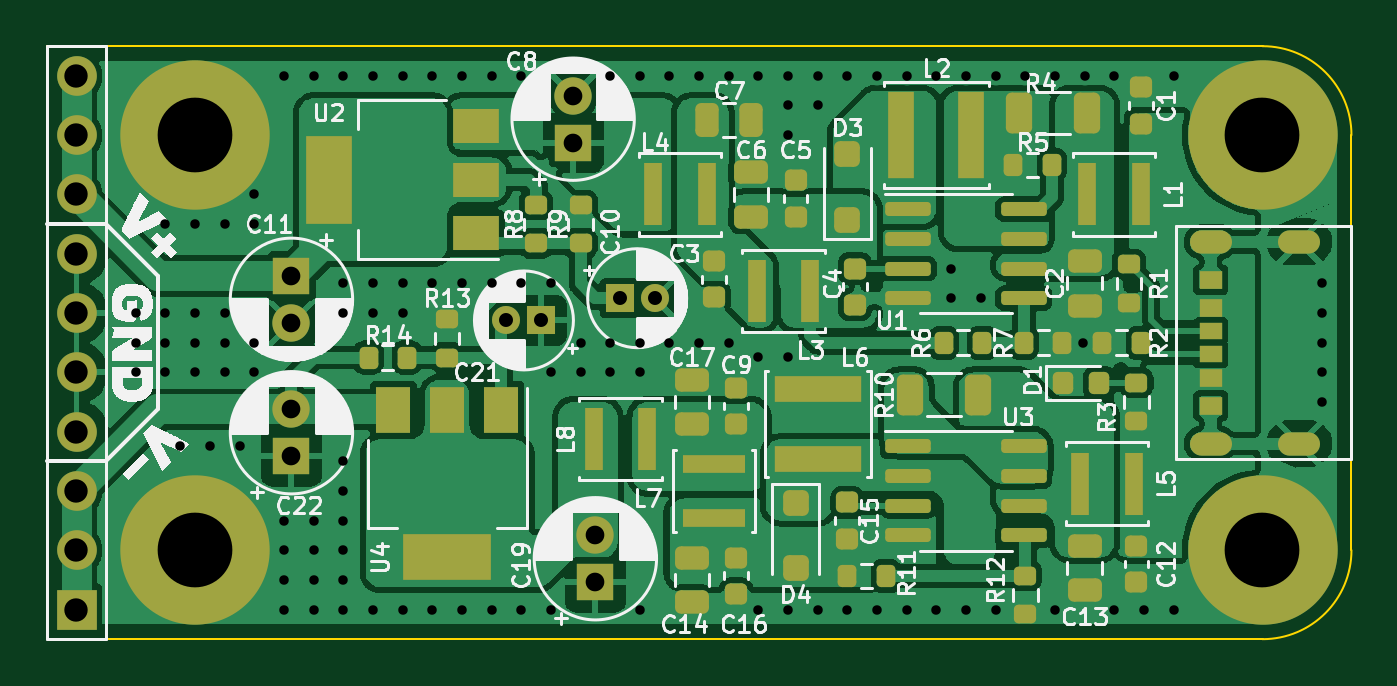
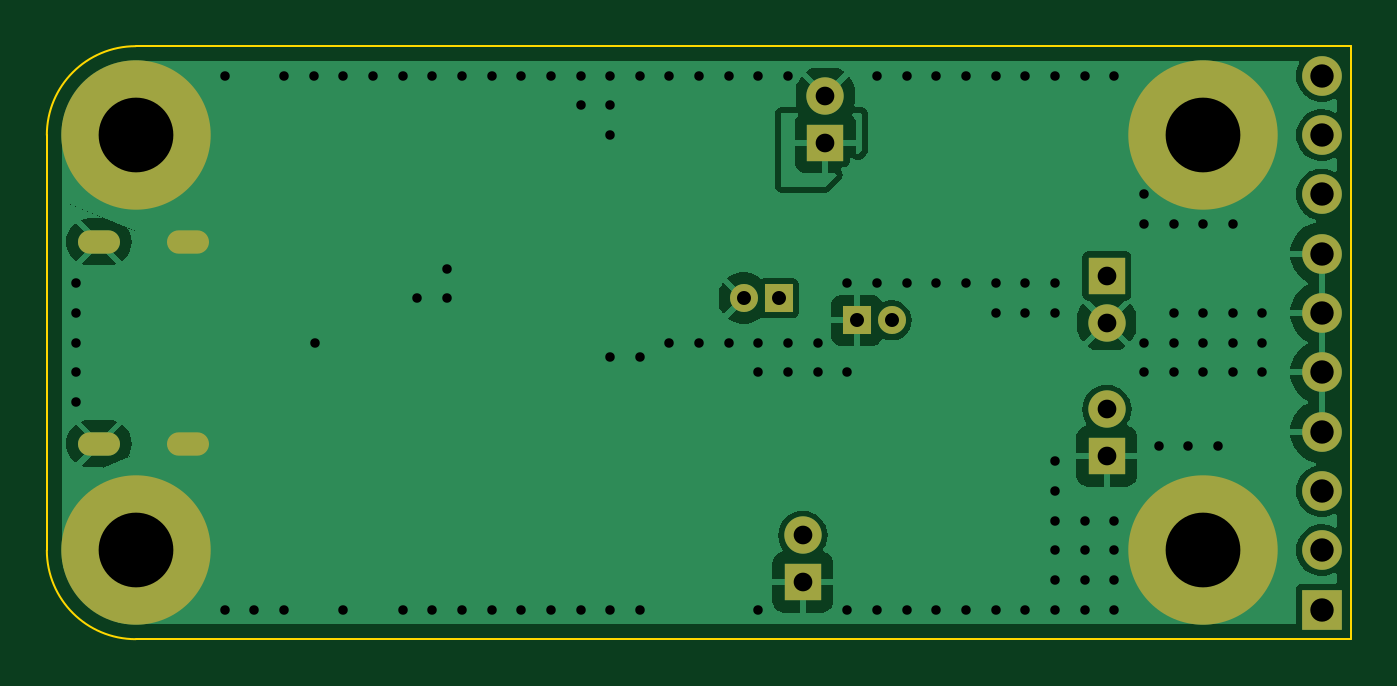
Circuit board: 11 layer files. Board 55.9 x 25.4 mm.
- bottom_copper: TypeC2DoubleVoltage-B_Cu.gbr (39665 bytes)
- bottom_mask: TypeC2DoubleVoltage-B_Mask.gbr (1691 bytes)
- paste: TypeC2DoubleVoltage-B_Paste.gbr (462 bytes)
- bottom_silk: TypeC2DoubleVoltage-B_Silkscreen.gbr (463 bytes)
- outline: TypeC2DoubleVoltage-Edge_Cuts.gbr (843 bytes)
- top_copper: TypeC2DoubleVoltage-F_Cu.gbr (192173 bytes)
- top_mask: TypeC2DoubleVoltage-F_Mask.gbr (7654 bytes)
- paste: TypeC2DoubleVoltage-F_Paste.gbr (6432 bytes)
- top_silk: TypeC2DoubleVoltage-F_Silkscreen.gbr (119100 bytes)
- drill: TypeC2DoubleVoltage-NPTH.drl (268 bytes)
- drill: TypeC2DoubleVoltage-PTH.drl (2692 bytes)

=== bottom_copper: TypeC2DoubleVoltage-B_Cu.gbr (39665 bytes, source omitted) ===
=== bottom_mask: TypeC2DoubleVoltage-B_Mask.gbr ===
%TF.GenerationSoftware,KiCad,Pcbnew,7.0.6*%
%TF.CreationDate,2024-03-05T13:52:18+08:00*%
%TF.ProjectId,TypeC2DoubleVoltage,54797065-4332-4446-9f75-626c65566f6c,rev?*%
%TF.SameCoordinates,Original*%
%TF.FileFunction,Soldermask,Bot*%
%TF.FilePolarity,Negative*%
%FSLAX46Y46*%
G04 Gerber Fmt 4.6, Leading zero omitted, Abs format (unit mm)*
G04 Created by KiCad (PCBNEW 7.0.6) date 2024-03-05 13:52:18*
%MOMM*%
%LPD*%
G01*
G04 APERTURE LIST*
%ADD10R,1.200000X1.200000*%
%ADD11C,1.200000*%
%ADD12C,6.400000*%
%ADD13R,1.600000X1.600000*%
%ADD14C,1.600000*%
%ADD15O,1.800000X1.000000*%
%ADD16R,1.700000X1.700000*%
%ADD17O,1.700000X1.700000*%
G04 APERTURE END LIST*
D10*
%TO.C,C10*%
X94690000Y-88520000D03*
D11*
X96190000Y-88520000D03*
%TD*%
D12*
%TO.C,H2*%
X76505000Y-99315000D03*
%TD*%
D13*
%TO.C,C19*%
X93650000Y-100680000D03*
D14*
X93650000Y-98680000D03*
%TD*%
D13*
%TO.C,C8*%
X92697500Y-81852500D03*
D14*
X92697500Y-79852500D03*
%TD*%
D15*
%TO.C,J1*%
X120002500Y-94745000D03*
X123802500Y-94745000D03*
X120002500Y-86105000D03*
X123802500Y-86105000D03*
%TD*%
D13*
%TO.C,C11*%
X80632500Y-87567500D03*
D14*
X80632500Y-89567500D03*
%TD*%
D12*
%TO.C,H4*%
X122225000Y-99315000D03*
%TD*%
%TO.C,H1*%
X76505000Y-81535000D03*
%TD*%
D13*
%TO.C,C22*%
X80632500Y-95282500D03*
D14*
X80632500Y-93282500D03*
%TD*%
D16*
%TO.C,J2*%
X71425000Y-101855000D03*
D17*
X71425000Y-99315000D03*
X71425000Y-96775000D03*
X71425000Y-94235000D03*
X71425000Y-91695000D03*
X71425000Y-89155000D03*
X71425000Y-86615000D03*
X71425000Y-84075000D03*
X71425000Y-81535000D03*
X71425000Y-78995000D03*
%TD*%
D10*
%TO.C,C21*%
X91340000Y-89472500D03*
D11*
X89840000Y-89472500D03*
%TD*%
D12*
%TO.C,H3*%
X122225000Y-81535000D03*
%TD*%
M02*

=== paste: TypeC2DoubleVoltage-B_Paste.gbr ===
%TF.GenerationSoftware,KiCad,Pcbnew,7.0.6*%
%TF.CreationDate,2024-03-05T13:52:18+08:00*%
%TF.ProjectId,TypeC2DoubleVoltage,54797065-4332-4446-9f75-626c65566f6c,rev?*%
%TF.SameCoordinates,Original*%
%TF.FileFunction,Paste,Bot*%
%TF.FilePolarity,Positive*%
%FSLAX46Y46*%
G04 Gerber Fmt 4.6, Leading zero omitted, Abs format (unit mm)*
G04 Created by KiCad (PCBNEW 7.0.6) date 2024-03-05 13:52:18*
%MOMM*%
%LPD*%
G01*
G04 APERTURE LIST*
G04 APERTURE END LIST*
M02*

=== bottom_silk: TypeC2DoubleVoltage-B_Silkscreen.gbr ===
%TF.GenerationSoftware,KiCad,Pcbnew,7.0.6*%
%TF.CreationDate,2024-03-05T13:52:18+08:00*%
%TF.ProjectId,TypeC2DoubleVoltage,54797065-4332-4446-9f75-626c65566f6c,rev?*%
%TF.SameCoordinates,Original*%
%TF.FileFunction,Legend,Bot*%
%TF.FilePolarity,Positive*%
%FSLAX46Y46*%
G04 Gerber Fmt 4.6, Leading zero omitted, Abs format (unit mm)*
G04 Created by KiCad (PCBNEW 7.0.6) date 2024-03-05 13:52:18*
%MOMM*%
%LPD*%
G01*
G04 APERTURE LIST*
G04 APERTURE END LIST*
M02*

=== outline: TypeC2DoubleVoltage-Edge_Cuts.gbr ===
%TF.GenerationSoftware,KiCad,Pcbnew,7.0.6*%
%TF.CreationDate,2024-03-05T13:52:18+08:00*%
%TF.ProjectId,TypeC2DoubleVoltage,54797065-4332-4446-9f75-626c65566f6c,rev?*%
%TF.SameCoordinates,Original*%
%TF.FileFunction,Profile,NP*%
%FSLAX46Y46*%
G04 Gerber Fmt 4.6, Leading zero omitted, Abs format (unit mm)*
G04 Created by KiCad (PCBNEW 7.0.6) date 2024-03-05 13:52:18*
%MOMM*%
%LPD*%
G01*
G04 APERTURE LIST*
%TA.AperFunction,Profile*%
%ADD10C,0.100000*%
%TD*%
G04 APERTURE END LIST*
D10*
X70155000Y-77725000D02*
X70155000Y-103125000D01*
X126035000Y-99315000D02*
X126035000Y-81535000D01*
X70155000Y-103125000D02*
X122225000Y-103125000D01*
X122225000Y-103125000D02*
G75*
G03*
X126035000Y-99315000I0J3810000D01*
G01*
X126035000Y-81535000D02*
G75*
G03*
X122225000Y-77725000I-3810000J0D01*
G01*
X122225000Y-77725000D02*
X70155000Y-77725000D01*
M02*

=== top_copper: TypeC2DoubleVoltage-F_Cu.gbr (192173 bytes, source omitted) ===
=== top_mask: TypeC2DoubleVoltage-F_Mask.gbr (7654 bytes, source omitted) ===
=== paste: TypeC2DoubleVoltage-F_Paste.gbr (6432 bytes, source omitted) ===
=== top_silk: TypeC2DoubleVoltage-F_Silkscreen.gbr (119100 bytes, source omitted) ===
=== drill: TypeC2DoubleVoltage-NPTH.drl ===
M48
; DRILL file {KiCad 7.0.6} date Tue Mar  5 13:52:20 2024
; FORMAT={-:-/ absolute / inch / decimal}
; #@! TF.CreationDate,2024-03-05T13:52:20+08:00
; #@! TF.GenerationSoftware,Kicad,Pcbnew,7.0.6
; #@! TF.FileFunction,NonPlated,1,2,NPTH
FMAT,2
INCH
%
G90
G05
T0
M30

=== drill: TypeC2DoubleVoltage-PTH.drl ===
M48
; DRILL file {KiCad 7.0.6} date Tue Mar  5 13:52:20 2024
; FORMAT={-:-/ absolute / inch / decimal}
; #@! TF.CreationDate,2024-03-05T13:52:20+08:00
; #@! TF.GenerationSoftware,Kicad,Pcbnew,7.0.6
; #@! TF.FileFunction,Plated,1,2,PTH
FMAT,2
INCH
; #@! TA.AperFunction,Plated,PTH,ViaDrill
T1C0.0160
; #@! TA.AperFunction,Plated,PTH,ComponentDrill
T2C0.0236
; #@! TA.AperFunction,Plated,PTH,ComponentDrill
T3C0.0315
; #@! TA.AperFunction,Plated,PTH,ComponentDrill
T4C0.0394
; #@! TA.AperFunction,Plated,PTH,ComponentDrill
T5C0.1260
%
G90
G05
T1
X2.912Y-3.51
X2.912Y-3.56
X2.912Y-3.61
X2.962Y-3.36
X2.962Y-3.51
X2.962Y-3.56
X2.962Y-3.61
X2.987Y-3.735
X3.012Y-3.36
X3.012Y-3.51
X3.012Y-3.56
X3.012Y-3.61
X3.037Y-3.735
X3.062Y-3.36
X3.062Y-3.51
X3.062Y-3.56
X3.062Y-3.61
X3.087Y-3.735
X3.112Y-3.31
X3.112Y-3.36
X3.112Y-3.56
X3.112Y-3.61
X3.162Y-3.11
X3.162Y-3.86
X3.162Y-3.91
X3.162Y-3.96
X3.162Y-4.01
X3.212Y-3.11
X3.212Y-3.86
X3.212Y-3.91
X3.212Y-3.96
X3.212Y-4.01
X3.262Y-3.11
X3.262Y-3.46
X3.262Y-3.51
X3.262Y-3.76
X3.262Y-3.81
X3.262Y-3.86
X3.262Y-3.91
X3.262Y-3.96
X3.262Y-4.01
X3.312Y-3.11
X3.312Y-3.46
X3.312Y-3.51
X3.312Y-4.01
X3.362Y-3.11
X3.362Y-3.46
X3.362Y-3.51
X3.362Y-4.01
X3.412Y-3.11
X3.412Y-3.46
X3.412Y-4.01
X3.462Y-3.11
X3.462Y-3.46
X3.462Y-4.01
X3.512Y-3.11
X3.512Y-3.46
X3.512Y-4.01
X3.562Y-3.11
X3.562Y-3.46
X3.562Y-4.01
X3.612Y-3.46
X3.612Y-3.61
X3.612Y-4.01
X3.662Y-3.56
X3.662Y-3.61
X3.712Y-3.11
X3.712Y-3.56
X3.712Y-3.61
X3.762Y-3.11
X3.762Y-3.56
X3.762Y-3.61
X3.762Y-4.01
X3.812Y-3.11
X3.812Y-3.56
X3.862Y-3.11
X3.862Y-3.56
X3.912Y-3.11
X3.912Y-3.56
X3.962Y-3.11
X3.962Y-3.585
X3.962Y-4.01
X4.012Y-3.11
X4.012Y-3.16
X4.012Y-3.21
X4.012Y-3.585
X4.012Y-4.01
X4.062Y-3.11
X4.062Y-3.16
X4.062Y-4.01
X4.112Y-3.11
X4.112Y-4.01
X4.162Y-3.11
X4.162Y-4.01
X4.212Y-3.11
X4.212Y-4.01
X4.262Y-3.11
X4.262Y-4.01
X4.287Y-3.435
X4.287Y-3.485
X4.312Y-3.11
X4.312Y-4.01
X4.337Y-3.485
X4.362Y-3.11
X4.362Y-4.01
X4.412Y-3.11
X4.462Y-3.11
X4.462Y-4.01
X4.509Y-3.56
X4.512Y-3.11
X4.562Y-3.11
X4.562Y-4.01
X4.612Y-4.01
X4.662Y-3.11
X4.662Y-4.01
X4.912Y-3.46
X4.912Y-3.51
X4.912Y-3.56
X4.912Y-3.61
X4.912Y-3.66
T2
X3.537Y-3.5225
X3.5961Y-3.5225
X3.728Y-3.485
X3.787Y-3.485
T3
X3.1745Y-3.4475
X3.1745Y-3.5263
X3.1745Y-3.6725
X3.1745Y-3.7513
X3.6495Y-3.1438
X3.6495Y-3.2225
X3.687Y-3.885
X3.687Y-3.9638
T4
X2.812Y-3.11
X2.812Y-3.21
X2.812Y-3.31
X2.812Y-3.41
X2.812Y-3.51
X2.812Y-3.61
X2.812Y-3.71
X2.812Y-3.81
X2.812Y-3.91
X2.812Y-4.01
T5
X3.012Y-3.21
X3.012Y-3.91
X4.812Y-3.21
X4.812Y-3.91
T2
G00X4.7088Y-3.39
M15
G01X4.7403Y-3.39
M16
G05
G00X4.7088Y-3.7301
M15
G01X4.7403Y-3.7301
M16
G05
G00X4.8584Y-3.39
M15
G01X4.8899Y-3.39
M16
G05
G00X4.8584Y-3.7301
M15
G01X4.8899Y-3.7301
M16
G05
T0
M30

